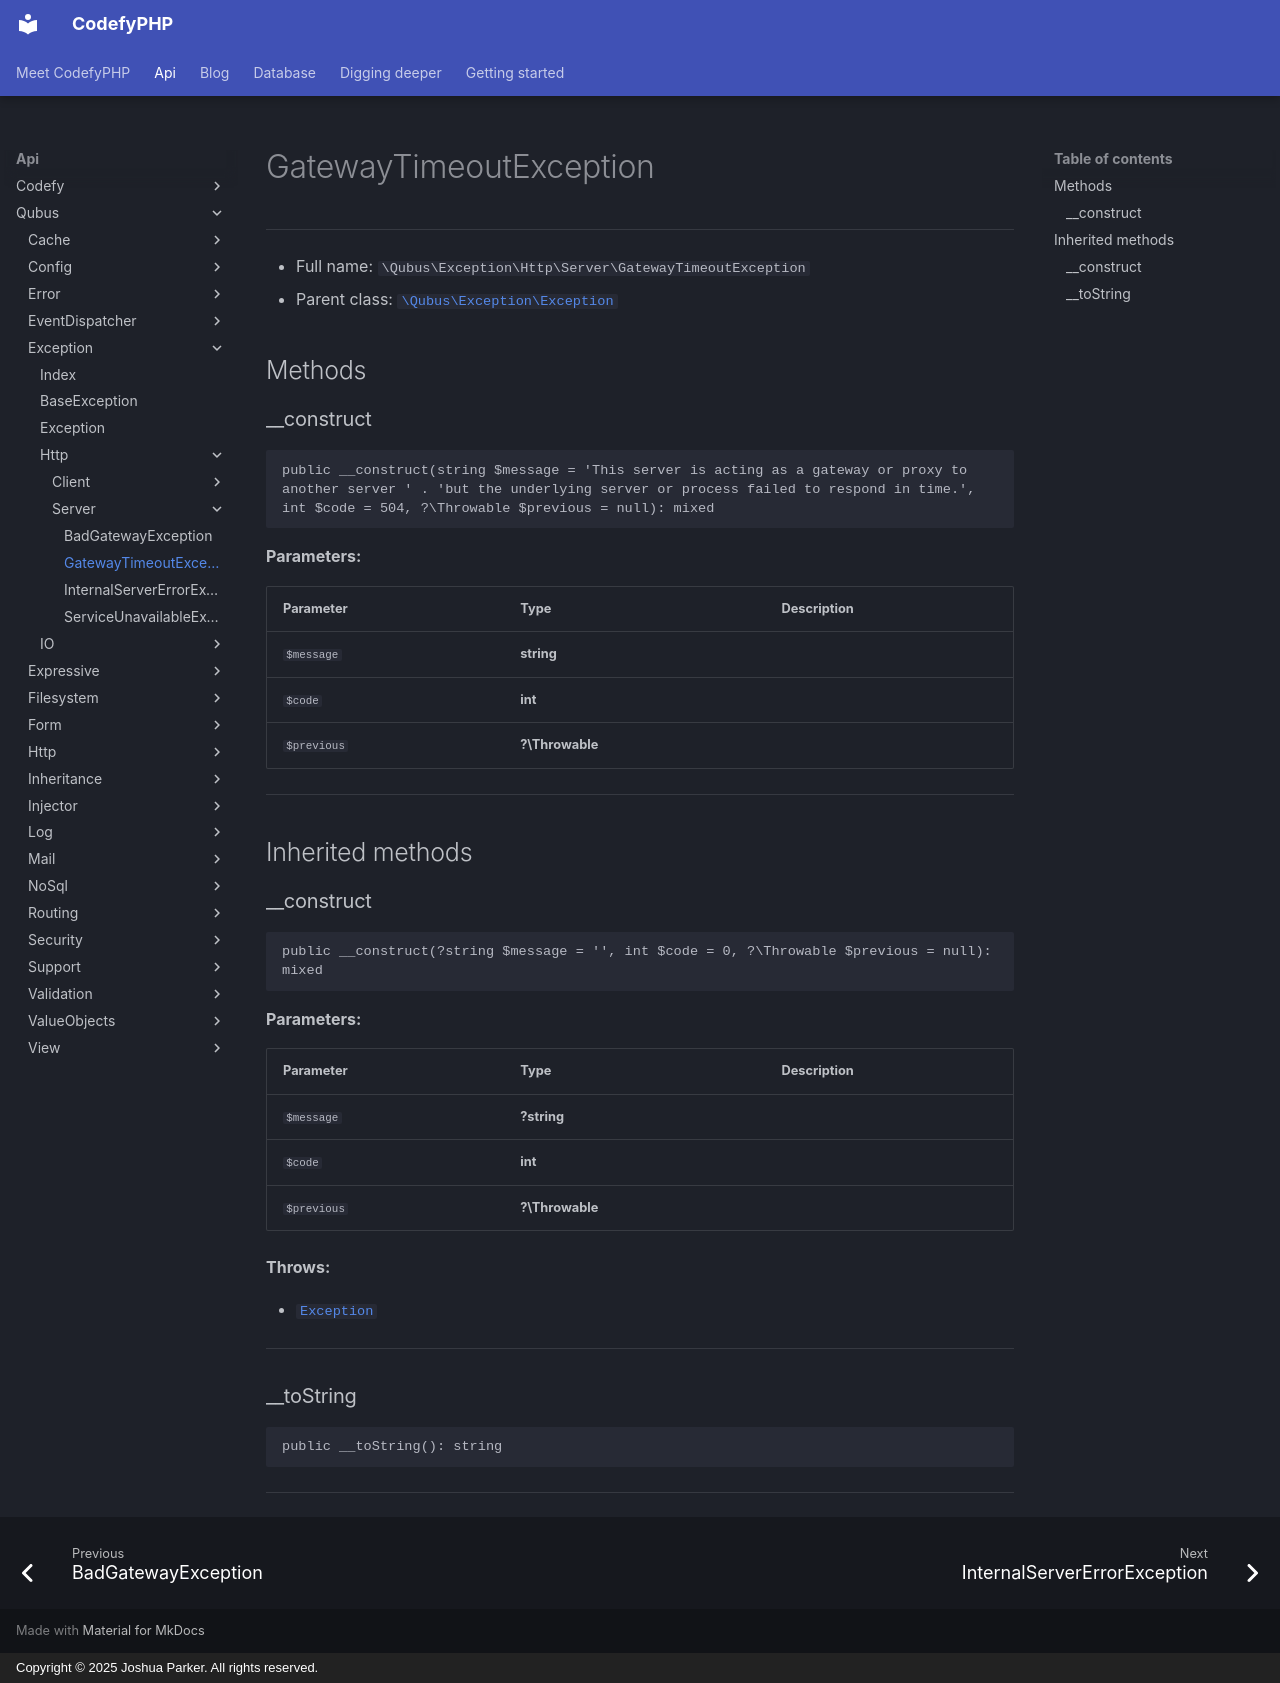

repository: codefyphp/docs · page: api/Qubus/Exception/Http/Server/GatewayTimeoutException/index.html · generator: mkdocs · copyright: Copyright © 2025 Joshua Parker. All rights reserved.

# GatewayTimeoutException

***

* Full name: `\Qubus\Exception\Http\Server\GatewayTimeoutException`
* Parent class: [`\Qubus\Exception\Exception`](../../Exception.md)

## Methods

### __construct

```php
public __construct(string $message = 'This server is acting as a gateway or proxy to another server ' . 'but the underlying server or process failed to respond in time.', int $code = 504, ?\Throwable $previous = null): mixed
```

**Parameters:**

| Parameter   | Type            | Description |
|-------------|-----------------|-------------|
| `$message`  | **string**      |             |
| `$code`     | **int**         |             |
| `$previous` | **?\Throwable** |             |

***

## Inherited methods

### __construct

```php
public __construct(?string $message = '', int $code = 0, ?\Throwable $previous = null): mixed
```

**Parameters:**

| Parameter   | Type            | Description |
|-------------|-----------------|-------------|
| `$message`  | **?string**     |             |
| `$code`     | **int**         |             |
| `$previous` | **?\Throwable** |             |

**Throws:**

- [`Exception`](../../Exception.md)

***

### __toString

```php
public __toString(): string
```

***
